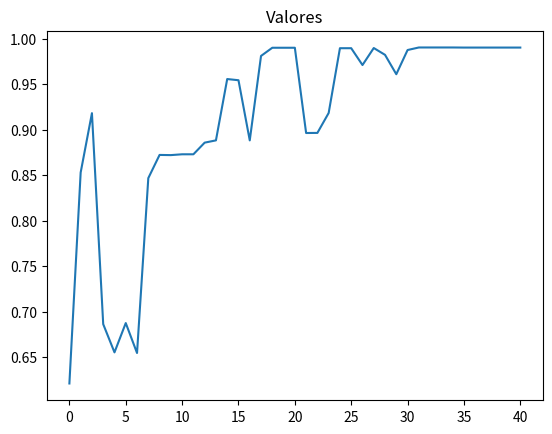

Reproduce this figure in Python.
from random import random
import matplotlib.pyplot as plt
import math

class Individuo():
    def __init__(self, num_bit, limite, geracao=0):
        self.limite = limite
        self.num_bit = num_bit
        self.nota_avaliacao = 0
        self.geracao = geracao
        self.cromossomo = []
        for i in range(num_bit):
            if random() < 0.5:
                self.cromossomo.append("0")
            else: 
                self.cromossomo.append("1")
    def bin_to_dec(self, num):
        newList = list(reversed(num))
        soma = 0
        for i in range(len(newList)):
            soma += pow(2,i)*int(newList[i])
            
        return soma
    
    def avaliacao(self, functionX, functionY):
        nota = 0
        denominador = pow((1 + 0.001*(pow(functionX, 2) + pow(functionY, 2))), 2)
        nota = round(0.5 - (pow(math.sin(math.sqrt(pow(functionX, 2) + pow(functionY, 2))),2)-0.5)/denominador, 4)
        if nota > self.limite:
            nota = 0.0001
        self.nota_avaliacao = nota
        
            
    def crossover(self, outro_individuo):
        corte = round(random() * len(self.cromossomo))
        
        filho1 = outro_individuo.cromossomo[0:corte] + self.cromossomo[corte::]
        filho2 = self.cromossomo[0:corte] + outro_individuo.cromossomo[corte::]
            
        filhos = [Individuo(self.num_bit, self.limite, self.geracao+1), Individuo(self.num_bit, self.limite, self.geracao+1)]
        
        filhos[0].cromossomo = filho1
        filhos[1].cromossomo = filho2
        
        return filhos
    
    def mutacao(self, taxa_mutacao):
        for i in range(len(self.cromossomo)):
            if random() < taxa_mutacao:
                if self.cromossomo[i] == '1':
                    self.cromossomo[i] = '0'
                else: 
                    self.cromossomo[i] = '1'
        return self
        
class AlgoritmoGenetico():
    def __init__(self, pop_size):
        self.pop_size = pop_size
        self.populacao = []
        self.geracao = 0
        self.melhor_solucao = 0
        self.lista_solucoes = []
        
    def inicializa_populacao(self, num_bit, limite):
        for i in range (self.pop_size):
            self.populacao.append(Individuo(num_bit, limite))
        self.melhor_solucao = self.populacao[0]
        
    def ordena_populacao(self):
        self.populacao = sorted(self.populacao, key = lambda populacao: populacao.nota_avaliacao, reverse = True)
        
    def soma_avaliacoes(self):
        soma = 0
        for individuo in self.populacao:
            soma += individuo.nota_avaliacao
        return soma
    
    def seleciona_pai(self, soma_avaliacao):
        pai = -1
        valor_sorteado = random() * soma_avaliacao
        soma = 0
        i = 0
        while i < len(self.populacao) and soma < valor_sorteado:
            soma += self.populacao[i].nota_avaliacao
            pai +=1
            i += 1
        return pai
        
    def melhor_individuo(self, individuo):
        if individuo.nota_avaliacao > self.melhor_solucao.nota_avaliacao:
            self.melhor_solucao = individuo
        
    def visualiza_geracao(self):
        melhor = self.populacao[0]
        print("G: %s \nF6: %s" %(self.populacao[0].geracao, melhor.nota_avaliacao))
        
    def resolver(self, taxa_mutacao, num_ger, num_bit, limite):
        self.inicializa_populacao(num_bit, limite)
        particionar = num_bit//2
        for individuo in self.populacao:
            x = individuo.cromossomo[0:particionar]
            y = individuo.cromossomo[particionar::]
            numberX = individuo.bin_to_dec(x)
            numberY = individuo.bin_to_dec(y)
            functionX = round(numberX*200/(pow(2,22) - 1) - 100, 4)
            functionY = round(numberY*200/(pow(2,22) - 1) - 100, 4)
            individuo.avaliacao(functionX, functionY)
            
        self.ordena_populacao()
        self.melhor_solucao = self.populacao[0]
        self.lista_solucoes.append(self.melhor_solucao.nota_avaliacao)
        
        self.visualiza_geracao()
        for geracao in range(num_ger):
            soma_avaliacao = self.soma_avaliacoes()
            nova_populacao = []
            
            for individuos_gerados in range(0,self.pop_size, 2):
                pai1 = self.seleciona_pai(soma_avaliacao)
                pai2 = self.seleciona_pai(soma_avaliacao)
                
                filhos = self.populacao[pai1].crossover(self.populacao[pai2])
                
                nova_populacao.append(filhos[0].mutacao(taxa_mutacao))
                nova_populacao.append(filhos[1].mutacao(taxa_mutacao))
                
            self.populacao = list(nova_populacao)
            
            for individuo in self.populacao:
                numx = individuo.cromossomo[0:particionar]
                numy = individuo.cromossomo[particionar::]
                numberXX = individuo.bin_to_dec(numx)
                numberYY = individuo.bin_to_dec(numy)
                functionXX = round(numberXX*200/(pow(2,22) - 1) - 100, 4)
                functionYY = round(numberYY*200/(pow(2,22) - 1) - 100, 4)
                individuo.avaliacao(functionXX, functionYY)
                
            self.ordena_populacao()
            self.visualiza_geracao()
            
            melhor = self.populacao[0]
            self.lista_solucoes.append(melhor.nota_avaliacao)
            self.melhor_individuo(melhor)
            
        print("\nMelhor solucao -> G: %s F6: %s" % 
              (self.melhor_solucao.geracao, 
               self.melhor_solucao.nota_avaliacao))
        
        return self.melhor_solucao
            
    
if __name__ == '__main__':
    limite = 1.0001
    pop_size = 100
    num_ger = 40
    taxa_mutacao = 0.008
    num_bit = 44
    ag = AlgoritmoGenetico(pop_size)
    
    resultado = ag.resolver(taxa_mutacao, num_ger, num_bit, limite)
    
    
    plt.plot(ag.lista_solucoes)
    plt.title("Valores")
    plt.show()
        
        
        
        
        
        
        
        
        
        
        
        
        
        
        
        